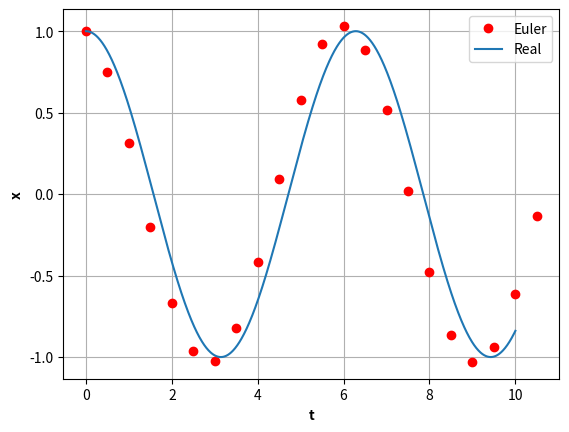

Python code for this plot:
#!/usr/bin/env python3
# -*- coding: utf-8 -*-

#%% constants

k = 1       # Spring constant
m = 1       # mass
dt = 0.5    # accuracy
t_max = 10   # simulation time

#%% Initial condition
x = [1]     # initial position
t = [0]     # initial time
v = [0]     # initial velocity

# intial conditions for euler cromer methond
x_euler = x[0]
t_euler = t[0]
v_euler = v[0]
dt_euler = dt/1000

i = 0

while t[-1] <= t_max:
    
    # acceleration
    a = -(k/m)* x[i]
    
    v_next = v[i] + a* dt
    x_next = x[i] + v_next* dt

    # Position update
    x.append(x_next)
    
    # Velocity update
    v.append(v_next)
    
    # Time update
    t.append(t[i] + dt)
        
    # Loop update
    i = i + 1
    
    
x_euler = x
v_euler = v
t_euler = t    
    
#%%
import numpy as np
t = np.linspace(0,t_max,1000)
x = np.cos(t)
v = - np.sin(t)

import matplotlib.pyplot as plt

plt.figure('Position (Euler)')
ax = plt.gca()

plt.plot(t_euler, x_euler, 'ro', label='Euler')
plt.plot(t, x, label='Real')
plt.legend()
plt.xlabel('t', fontweight='bold')
plt.ylabel('x', fontweight='bold')
plt.grid(True)
plt.show()
